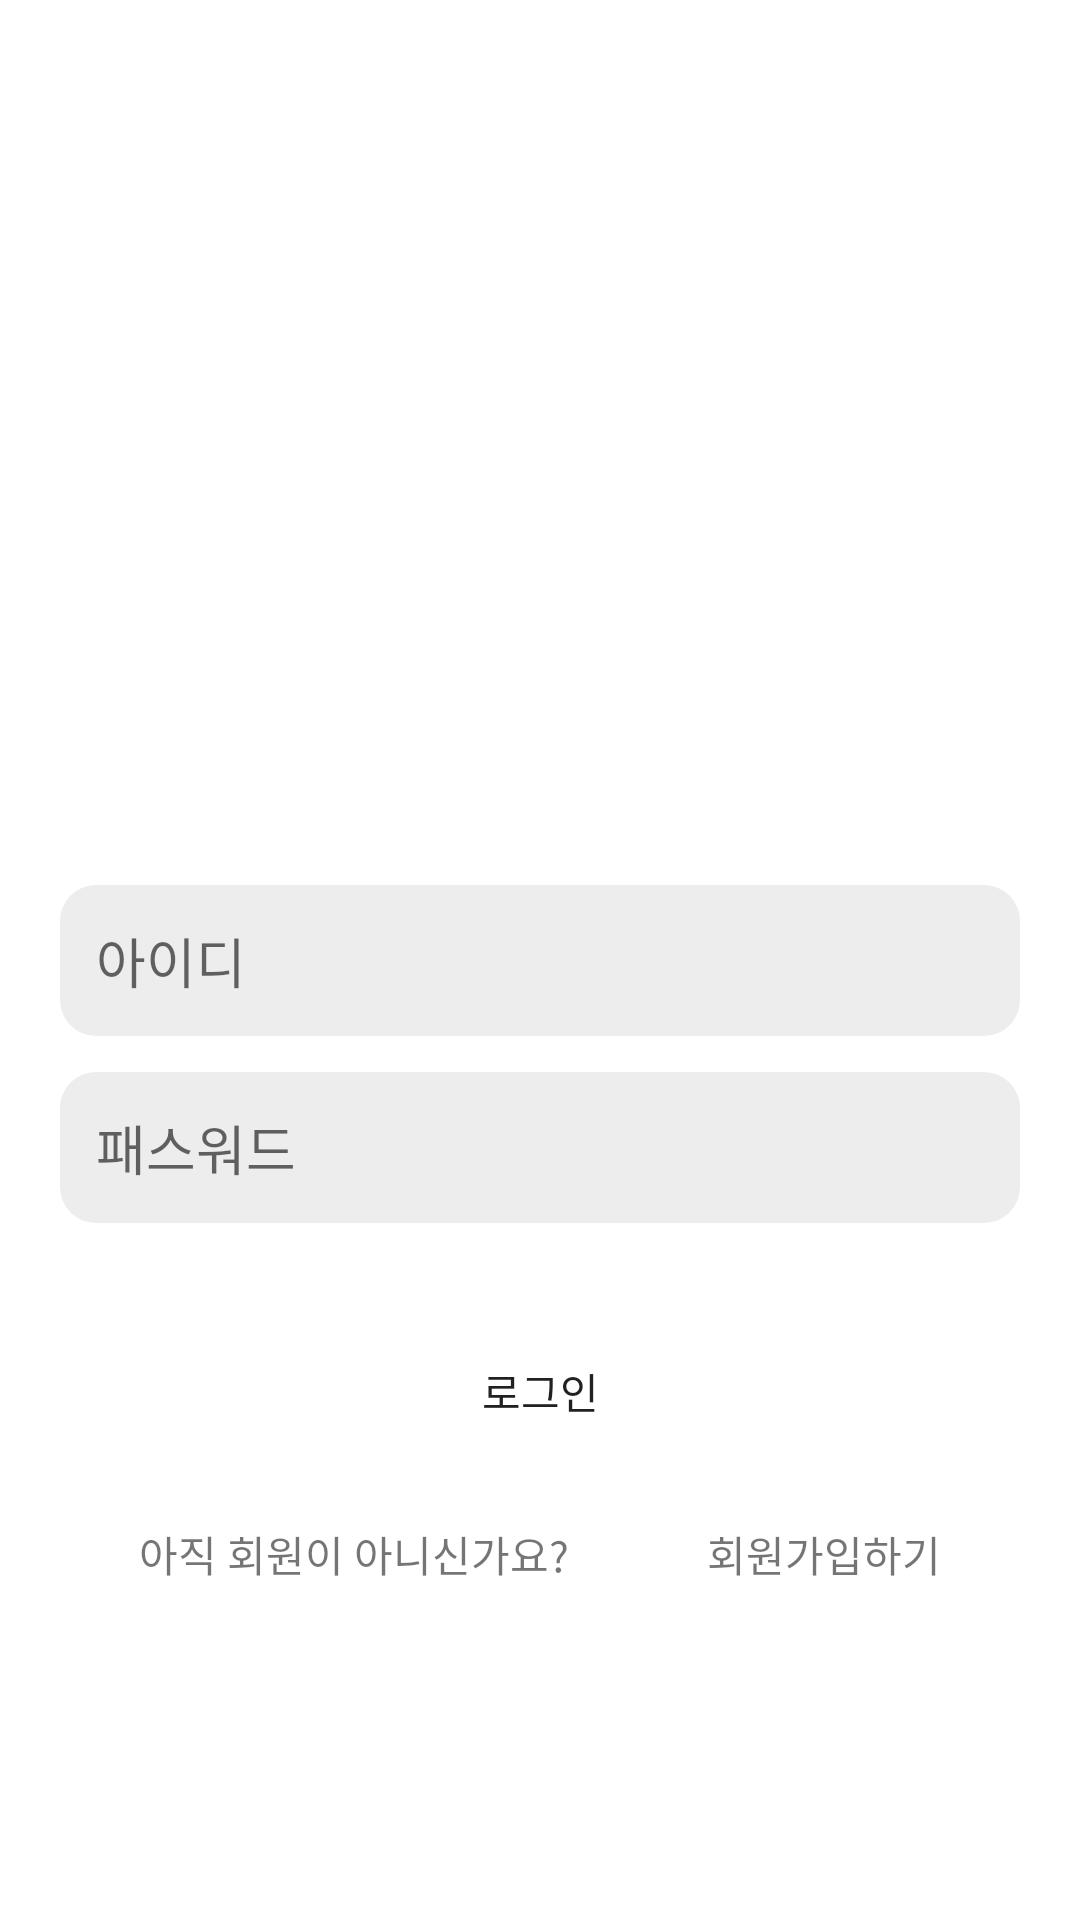

Reconstruct the res/layout file that produces this screen, plus the resources it refers to.
<!-- AndroidManifest.xml: application theme Theme.BeMeroid -->
<!-- res/layout/activity_main.xml -->
<?xml version="1.0" encoding="utf-8"?>
<androidx.constraintlayout.widget.ConstraintLayout xmlns:android="http://schemas.android.com/apk/res/android"
    xmlns:app="http://schemas.android.com/apk/res-auto"
    xmlns:tools="http://schemas.android.com/tools"
    android:layout_width="match_parent"
    android:layout_height="match_parent"
    tools:context=".view.MainActivity">

    <EditText
        android:id="@+id/et_main_id"
        android:layout_width="match_parent"
        android:layout_height="wrap_content"
        android:layout_marginHorizontal="20dp"
        android:background="@drawable/et_main_background"
        android:hint="아이디"
        android:paddingVertical="12dp"
        android:paddingStart="12dp"
        app:layout_constraintBottom_toBottomOf="parent"
        app:layout_constraintTop_toTopOf="parent" />

    <EditText
        android:id="@+id/et_main_password"
        android:layout_width="match_parent"
        android:layout_height="wrap_content"
        android:layout_marginHorizontal="20dp"
        android:layout_marginTop="12dp"
        android:background="@drawable/et_main_background"
        android:hint="패스워드"
        android:inputType="textPassword"
        android:paddingVertical="12dp"
        android:paddingStart="12dp"
        app:layout_constraintTop_toBottomOf="@+id/et_main_id" />

    <Button
        android:id="@+id/btn_main_login"
        android:layout_width="match_parent"
        android:layout_height="wrap_content"
        android:layout_marginHorizontal="20dp"
        android:layout_marginTop="32dp"
        android:background="@drawable/btn_main_background"
        android:text="로그인"
        app:backgroundTint="@null"
        app:layout_constraintTop_toBottomOf="@+id/et_main_password" />

    <TextView
        android:id="@+id/txt_main_explain"
        android:layout_width="wrap_content"
        android:layout_height="wrap_content"
        android:layout_marginTop="20dp"
        android:text="아직 회원이 아니신가요?"
        app:layout_constraintEnd_toStartOf="@id/txt_main_register"
        app:layout_constraintStart_toStartOf="parent"
        app:layout_constraintTop_toBottomOf="@+id/btn_main_login" />

    <TextView
        android:id="@+id/txt_main_register"
        android:layout_width="wrap_content"
        android:layout_height="wrap_content"
        android:layout_marginTop="20dp"
        android:text="회원가입하기"
        app:layout_constraintEnd_toEndOf="parent"
        app:layout_constraintStart_toEndOf="@+id/txt_main_explain"
        app:layout_constraintTop_toBottomOf="@+id/btn_main_login" />


</androidx.constraintlayout.widget.ConstraintLayout>
<!-- resources referenced by this layout -->
<resources>
  <!-- drawable et_main_background (drawable) -->
  <?xml version="1.0" encoding="utf-8"?>
  <shape xmlns:android="http://schemas.android.com/apk/res/android"
      android:shape="rectangle">
      <solid android:color="@color/et_color"/>
      <corners android:radius="12dp"/>
  
  </shape>
  <style name="Theme.BeMeroid" parent="Theme.MaterialComponents.DayNight.NoActionBar">
          
          <item name="colorPrimary">@color/purple_500</item>
          <item name="colorPrimaryVariant">@color/purple_700</item>
          <item name="colorOnPrimary">@color/white</item>
          
          <item name="colorSecondary">@color/teal_200</item>
          <item name="colorSecondaryVariant">@color/teal_700</item>
          <item name="colorOnSecondary">@color/black</item>
          
          <item name="android:statusBarColor" tools:targetApi="l">?attr/colorPrimaryVariant</item>
          
      </style>
  <color name="et_color">#EDEDED</color>
  <color name="purple_500">#FF6200EE</color>
  <color name="purple_700">#FF3700B3</color>
  <color name="white">#FFFFFFFF</color>
  <color name="teal_200">#FF03DAC5</color>
  <color name="teal_700">#FF018786</color>
  <color name="black">#FF000000</color>
</resources>
